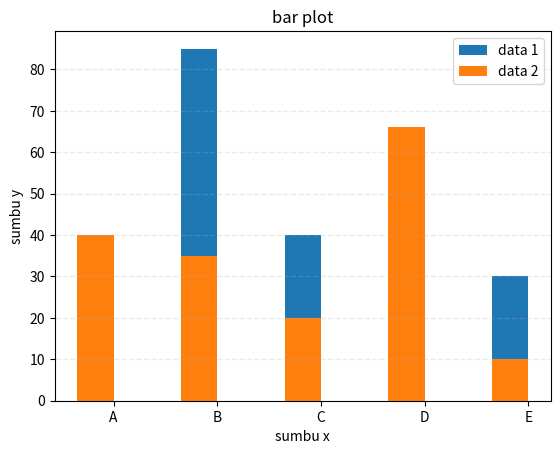

This figure's Python source:
import matplotlib.pyplot as plt
import numpy as np

data1 = [25, 85, 40, 50, 30]
data2 =[40, 35, 20, 66, 10]
kat = ['A', 'B', 'C', 'D', 'E']
x= np.arange(len(kat))

width = 0.35

plt.bar(x-width/2, data1, width, label='data 1')
plt.bar(x-width/2, data2, width, label='data 2')

plt.xticks(x, kat)

plt.grid(linestyle='--', linewidth=1, axis='y', alpha=0.25)

plt.xlabel('sumbu x')
plt.ylabel('sumbu y')
plt.title('bar plot')

plt.legend()
plt.show()